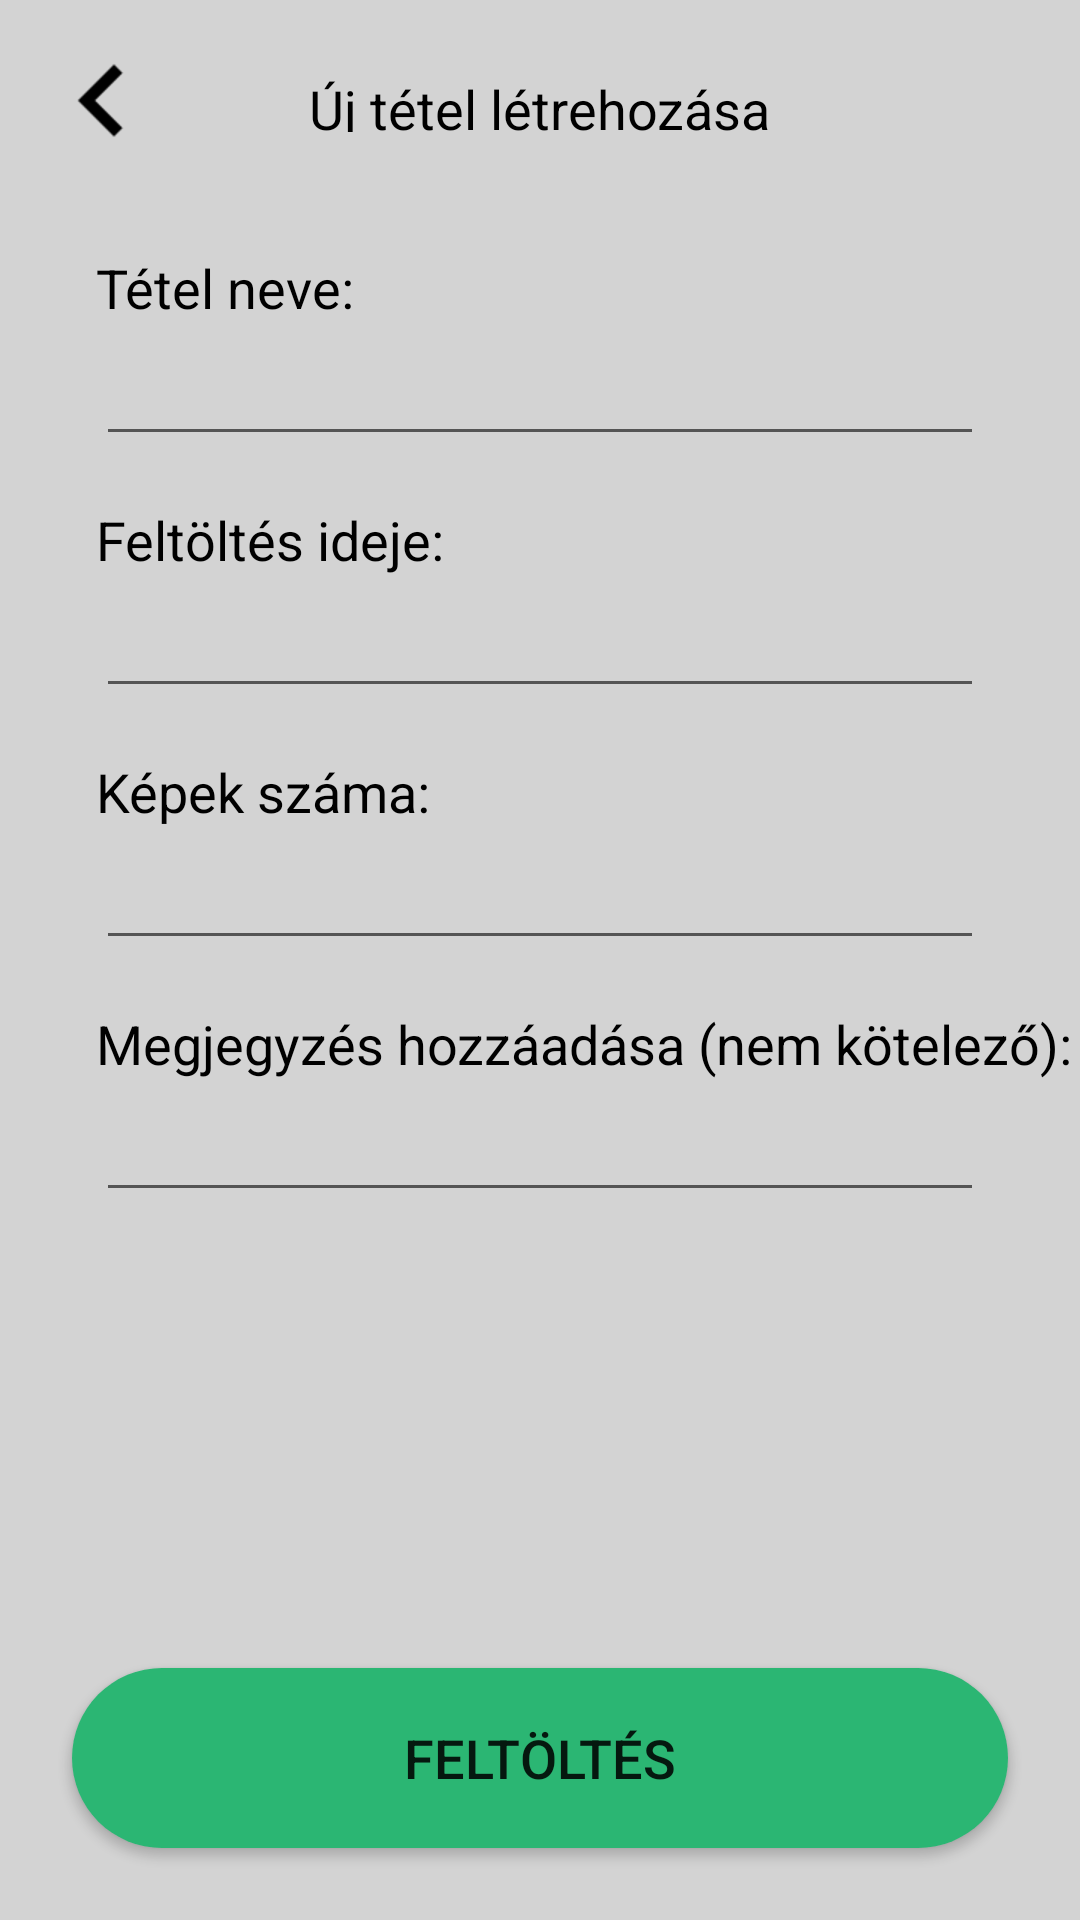

The Android layout XML behind this screen, and the referenced resources:
<!-- AndroidManifest.xml: application theme AppTheme -->
<!-- res/layout/fragment_add_new.xml -->
<?xml version="1.0" encoding="utf-8"?>
<android.support.constraint.ConstraintLayout xmlns:android="http://schemas.android.com/apk/res/android"
    xmlns:app="http://schemas.android.com/apk/res-auto"
    android:layout_width="match_parent"
    android:layout_height="match_parent"
    android:background="@color/colorPrimary">

    <ImageView
        android:id="@+id/add_new_back_iv"
        android:layout_width="wrap_content"
        android:layout_height="wrap_content"
        android:padding="10dp"
        android:src="@drawable/ic_back"
        app:layout_constraintStart_toStartOf="parent"
        app:layout_constraintTop_toTopOf="parent" />

    <TextView
        android:id="@+id/add_new_textview"
        android:layout_width="wrap_content"
        android:layout_height="20dp"
        android:layout_marginEnd="8dp"
        android:layout_marginStart="8dp"
        android:text="Új tétel létrehozása"
        android:textColor="#000000"
        android:textSize="18sp"
        app:layout_constraintBottom_toBottomOf="@+id/add_new_back_iv"
        app:layout_constraintEnd_toEndOf="parent"
        app:layout_constraintStart_toStartOf="parent"
        app:layout_constraintTop_toTopOf="@+id/add_new_back_iv" />

    <EditText
        android:id="@+id/add_new_name_edittext"
        android:layout_width="match_parent"
        android:layout_height="wrap_content"
        android:layout_marginEnd="32dp"
        android:layout_marginStart="32dp"
        android:layout_marginTop="40dp"
        android:textSize="20sp"
        app:layout_constraintEnd_toEndOf="parent"
        app:layout_constraintStart_toStartOf="parent"
        app:layout_constraintTop_toBottomOf="@+id/add_new_back_iv" />

    <TextView
        android:id="@+id/add_new_name_label"
        android:layout_width="wrap_content"
        android:layout_height="wrap_content"
        android:layout_marginLeft="32dp"
        android:layout_marginStart="32dp"
        android:text="Tétel neve:"
        android:textColor="#000000"
        android:textSize="18sp"
        app:layout_constraintBottom_toTopOf="@+id/add_new_name_edittext"
        app:layout_constraintStart_toStartOf="parent" />

    <TextView
        android:id="@+id/add_new_upload_datetextview"
        android:layout_width="wrap_content"
        android:layout_height="wrap_content"
        android:layout_marginLeft="32dp"
        android:layout_marginStart="32dp"
        android:text="Feltöltés ideje:"
        android:textColor="#000000"
        android:textSize="18sp"
        app:layout_constraintBottom_toTopOf="@+id/add_new_upload_dateedittext"
        app:layout_constraintStart_toStartOf="parent" />

    <EditText
        android:id="@+id/add_new_upload_dateedittext"
        android:layout_width="match_parent"
        android:layout_height="wrap_content"
        android:layout_marginEnd="32dp"
        android:layout_marginStart="32dp"
        android:layout_marginTop="40dp"
        android:textSize="20sp"
        app:layout_constraintEnd_toEndOf="parent"
        app:layout_constraintStart_toStartOf="parent"
        app:layout_constraintTop_toBottomOf="@+id/add_new_name_edittext" />

    <TextView
        android:id="@+id/add_new_image_count_label"
        android:layout_width="wrap_content"
        android:layout_height="wrap_content"
        android:layout_marginLeft="32dp"
        android:layout_marginStart="32dp"
        android:text="Képek száma:"
        android:textColor="#000000"
        android:textSize="18sp"
        app:layout_constraintBottom_toTopOf="@+id/add_new_image_count_edittext"
        app:layout_constraintStart_toStartOf="parent" />

    <EditText
        android:id="@+id/add_new_image_count_edittext"
        android:layout_width="match_parent"
        android:layout_height="wrap_content"
        android:layout_marginEnd="32dp"
        android:layout_marginStart="32dp"
        android:layout_marginTop="40dp"
        android:textSize="20sp"
        app:layout_constraintEnd_toEndOf="parent"
        app:layout_constraintStart_toStartOf="parent"
        app:layout_constraintTop_toBottomOf="@+id/add_new_upload_dateedittext" />

    <TextView
        android:id="@+id/add_new_note_label"
        android:layout_width="wrap_content"
        android:layout_height="wrap_content"
        android:layout_marginLeft="32dp"
        android:layout_marginStart="32dp"
        android:text="Megjegyzés hozzáadása (nem kötelező):"
        android:textColor="#000000"
        android:textSize="18sp"
        app:layout_constraintBottom_toTopOf="@+id/add_new_note_edittext"
        app:layout_constraintStart_toStartOf="parent" />

    <EditText
        android:inputType="text"
        android:imeOptions="actionDone"
        android:singleLine="true"
        android:id="@+id/add_new_note_edittext"
        android:layout_width="match_parent"
        android:layout_height="wrap_content"
        android:layout_marginEnd="32dp"
        android:layout_marginStart="32dp"
        android:layout_marginTop="40dp"
        android:textSize="20sp"
        app:layout_constraintEnd_toEndOf="parent"
        app:layout_constraintStart_toStartOf="parent"
        app:layout_constraintTop_toBottomOf="@+id/add_new_image_count_edittext" />


    <Button
        android:id="@+id/submit_existing"
        android:layout_width="match_parent"
        android:layout_height="wrap_content"
        android:layout_marginBottom="24dp"
        android:layout_marginEnd="24dp"
        android:layout_marginStart="24dp"
        android:background="@drawable/shape_button"
        android:padding="10dp"
        android:text="Feltöltés"
        android:textSize="18sp"
        app:layout_constraintBottom_toBottomOf="parent"
        app:layout_constraintEnd_toEndOf="parent"
        app:layout_constraintStart_toStartOf="parent" />

</android.support.constraint.ConstraintLayout>
<!-- resources referenced by this layout -->
<resources>
  <color name="colorPrimary">#d3d3d3</color>
  <!-- drawable ic_back: png bitmap (drawable-hdpi, 402 bytes) -->
  <!-- drawable shape_button (drawable) -->
  <?xml version="1.0" encoding="utf-8"?>
  <shape xmlns:android="http://schemas.android.com/apk/res/android" android:shape="rectangle" >
      <corners
          android:radius="100dp"
          />
      <solid
          android:color="@color/colorAccent"
          />
      <padding
          android:left="0dp"
          android:top="0dp"
          android:right="0dp"
          android:bottom="0dp"
          />
      <size
          android:width="270dp"
          android:height="60dp"
          />
  
  </shape>
  <style name="AppTheme" parent="Theme.AppCompat.Light.NoActionBar">
          
          <item name="colorPrimary">@color/colorPrimary</item>
          <item name="colorPrimaryDark">@color/colorPrimaryDark</item>
          <item name="colorAccent">@color/colorAccent</item>
          
      </style>
  <color name="colorAccent">#2BB673</color>
  <color name="colorPrimaryDark">#2D3033</color>
</resources>
